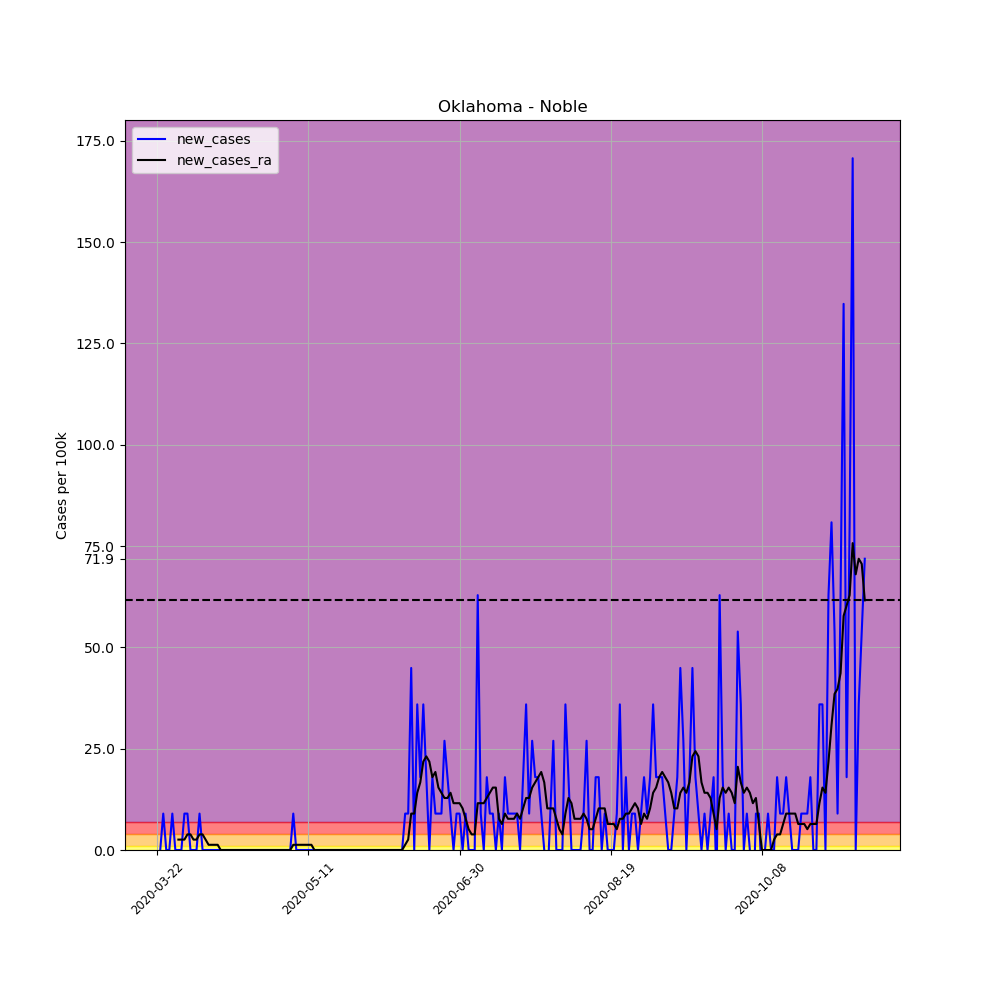

Values plotted in this chart, from the file beside it:
, date, county, state, fips, cases, deaths, COUNTY, STNAME, CTYNAME, POPESTIMATE2019, per_100k, per_100k_ra, new_cases, new_cases_ra
263851, 2020-03-22, Noble, Oklahoma, 40103, 1, 0, 103, Oklahoma, Noble, 11131, 8.984, , , 
263852, 2020-03-23, Noble, Oklahoma, 40103, 1, 0, 103, Oklahoma, Noble, 11131, 8.984, , 0.0, 
263853, 2020-03-24, Noble, Oklahoma, 40103, 2, 0, 103, Oklahoma, Noble, 11131, 17.97, , 8.984, 
263854, 2020-03-25, Noble, Oklahoma, 40103, 2, 0, 103, Oklahoma, Noble, 11131, 17.97, , 0.0, 
263855, 2020-03-26, Noble, Oklahoma, 40103, 2, 0, 103, Oklahoma, Noble, 11131, 17.97, , 0.0, 
263856, 2020-03-27, Noble, Oklahoma, 40103, 3, 0, 103, Oklahoma, Noble, 11131, 26.95, , 8.984, 
263857, 2020-03-28, Noble, Oklahoma, 40103, 3, 0, 103, Oklahoma, Noble, 11131, 26.95, 17.97, 0.0, 
263858, 2020-03-29, Noble, Oklahoma, 40103, 3, 0, 103, Oklahoma, Noble, 11131, 26.95, 20.53, 0.0, 2.567
263859, 2020-03-30, Noble, Oklahoma, 40103, 3, 0, 103, Oklahoma, Noble, 11131, 26.95, 23.1, 0.0, 2.567
263860, 2020-03-31, Noble, Oklahoma, 40103, 4, 0, 103, Oklahoma, Noble, 11131, 35.94, 25.67, 8.984, 2.567
263861, 2020-04-01, Noble, Oklahoma, 40103, 5, 0, 103, Oklahoma, Noble, 11131, 44.92, 29.52, 8.984, 3.85
263862, 2020-04-02, Noble, Oklahoma, 40103, 5, 0, 103, Oklahoma, Noble, 11131, 44.92, 33.37, 0.0, 3.85
263863, 2020-04-03, Noble, Oklahoma, 40103, 5, 0, 103, Oklahoma, Noble, 11131, 44.92, 35.94, 0.0, 2.567
263864, 2020-04-04, Noble, Oklahoma, 40103, 5, 0, 103, Oklahoma, Noble, 11131, 44.92, 38.5, 0.0, 2.567
263865, 2020-04-05, Noble, Oklahoma, 40103, 6, 0, 103, Oklahoma, Noble, 11131, 53.9, 42.35, 8.984, 3.85
263866, 2020-04-06, Noble, Oklahoma, 40103, 6, 0, 103, Oklahoma, Noble, 11131, 53.9, 46.2, 0.0, 3.85
263867, 2020-04-07, Noble, Oklahoma, 40103, 6, 0, 103, Oklahoma, Noble, 11131, 53.9, 48.77, 0.0, 2.567
263868, 2020-04-08, Noble, Oklahoma, 40103, 6, 0, 103, Oklahoma, Noble, 11131, 53.9, 50.05, 0.0, 1.283
263869, 2020-04-09, Noble, Oklahoma, 40103, 6, 0, 103, Oklahoma, Noble, 11131, 53.9, 51.34, 0.0, 1.283
263870, 2020-04-10, Noble, Oklahoma, 40103, 6, 0, 103, Oklahoma, Noble, 11131, 53.9, 52.62, 0.0, 1.283
263871, 2020-04-11, Noble, Oklahoma, 40103, 6, 0, 103, Oklahoma, Noble, 11131, 53.9, 53.9, 0.0, 1.283
263872, 2020-04-12, Noble, Oklahoma, 40103, 6, 0, 103, Oklahoma, Noble, 11131, 53.9, 53.9, 0.0, 0.0
263873, 2020-04-13, Noble, Oklahoma, 40103, 6, 0, 103, Oklahoma, Noble, 11131, 53.9, 53.9, 0.0, 0.0
263874, 2020-04-14, Noble, Oklahoma, 40103, 6, 0, 103, Oklahoma, Noble, 11131, 53.9, 53.9, 0.0, 0.0
263875, 2020-04-15, Noble, Oklahoma, 40103, 6, 0, 103, Oklahoma, Noble, 11131, 53.9, 53.9, 0.0, 0.0
263876, 2020-04-16, Noble, Oklahoma, 40103, 6, 0, 103, Oklahoma, Noble, 11131, 53.9, 53.9, 0.0, 0.0
263877, 2020-04-17, Noble, Oklahoma, 40103, 6, 0, 103, Oklahoma, Noble, 11131, 53.9, 53.9, 0.0, 0.0
263878, 2020-04-18, Noble, Oklahoma, 40103, 6, 0, 103, Oklahoma, Noble, 11131, 53.9, 53.9, 0.0, 0.0
263879, 2020-04-19, Noble, Oklahoma, 40103, 6, 0, 103, Oklahoma, Noble, 11131, 53.9, 53.9, 0.0, 0.0
263880, 2020-04-20, Noble, Oklahoma, 40103, 6, 0, 103, Oklahoma, Noble, 11131, 53.9, 53.9, 0.0, 0.0
263881, 2020-04-21, Noble, Oklahoma, 40103, 6, 0, 103, Oklahoma, Noble, 11131, 53.9, 53.9, 0.0, 0.0
263882, 2020-04-22, Noble, Oklahoma, 40103, 6, 0, 103, Oklahoma, Noble, 11131, 53.9, 53.9, 0.0, 0.0
263883, 2020-04-23, Noble, Oklahoma, 40103, 6, 0, 103, Oklahoma, Noble, 11131, 53.9, 53.9, 0.0, 0.0
263884, 2020-04-24, Noble, Oklahoma, 40103, 6, 0, 103, Oklahoma, Noble, 11131, 53.9, 53.9, 0.0, 0.0
263885, 2020-04-25, Noble, Oklahoma, 40103, 6, 0, 103, Oklahoma, Noble, 11131, 53.9, 53.9, 0.0, 0.0
263886, 2020-04-26, Noble, Oklahoma, 40103, 6, 0, 103, Oklahoma, Noble, 11131, 53.9, 53.9, 0.0, 0.0
263887, 2020-04-27, Noble, Oklahoma, 40103, 6, 0, 103, Oklahoma, Noble, 11131, 53.9, 53.9, 0.0, 0.0
263888, 2020-04-28, Noble, Oklahoma, 40103, 6, 0, 103, Oklahoma, Noble, 11131, 53.9, 53.9, 0.0, 0.0
263889, 2020-04-29, Noble, Oklahoma, 40103, 6, 0, 103, Oklahoma, Noble, 11131, 53.9, 53.9, 0.0, 0.0
263890, 2020-04-30, Noble, Oklahoma, 40103, 6, 0, 103, Oklahoma, Noble, 11131, 53.9, 53.9, 0.0, 0.0
263891, 2020-05-01, Noble, Oklahoma, 40103, 6, 0, 103, Oklahoma, Noble, 11131, 53.9, 53.9, 0.0, 0.0
263892, 2020-05-02, Noble, Oklahoma, 40103, 6, 0, 103, Oklahoma, Noble, 11131, 53.9, 53.9, 0.0, 0.0
263893, 2020-05-03, Noble, Oklahoma, 40103, 6, 0, 103, Oklahoma, Noble, 11131, 53.9, 53.9, 0.0, 0.0
263894, 2020-05-04, Noble, Oklahoma, 40103, 6, 0, 103, Oklahoma, Noble, 11131, 53.9, 53.9, 0.0, 0.0
263895, 2020-05-05, Noble, Oklahoma, 40103, 6, 0, 103, Oklahoma, Noble, 11131, 53.9, 53.9, 0.0, 0.0
263896, 2020-05-06, Noble, Oklahoma, 40103, 7, 0, 103, Oklahoma, Noble, 11131, 62.89, 55.19, 8.984, 1.283
263897, 2020-05-07, Noble, Oklahoma, 40103, 7, 0, 103, Oklahoma, Noble, 11131, 62.89, 56.47, 0.0, 1.283
263898, 2020-05-08, Noble, Oklahoma, 40103, 7, 0, 103, Oklahoma, Noble, 11131, 62.89, 57.75, 0.0, 1.283
263899, 2020-05-09, Noble, Oklahoma, 40103, 7, 0, 103, Oklahoma, Noble, 11131, 62.89, 59.04, 0.0, 1.283
263900, 2020-05-10, Noble, Oklahoma, 40103, 7, 0, 103, Oklahoma, Noble, 11131, 62.89, 60.32, 0.0, 1.283
263901, 2020-05-11, Noble, Oklahoma, 40103, 7, 0, 103, Oklahoma, Noble, 11131, 62.89, 61.6, 0.0, 1.283
263902, 2020-05-12, Noble, Oklahoma, 40103, 7, 0, 103, Oklahoma, Noble, 11131, 62.89, 62.89, 0.0, 1.283
263903, 2020-05-13, Noble, Oklahoma, 40103, 7, 0, 103, Oklahoma, Noble, 11131, 62.89, 62.89, 0.0, 0.0
263904, 2020-05-14, Noble, Oklahoma, 40103, 7, 0, 103, Oklahoma, Noble, 11131, 62.89, 62.89, 0.0, 0.0
263905, 2020-05-15, Noble, Oklahoma, 40103, 7, 0, 103, Oklahoma, Noble, 11131, 62.89, 62.89, 0.0, 0.0
263906, 2020-05-16, Noble, Oklahoma, 40103, 7, 0, 103, Oklahoma, Noble, 11131, 62.89, 62.89, 0.0, 0.0
263907, 2020-05-17, Noble, Oklahoma, 40103, 7, 0, 103, Oklahoma, Noble, 11131, 62.89, 62.89, 0.0, 0.0
263908, 2020-05-18, Noble, Oklahoma, 40103, 7, 0, 103, Oklahoma, Noble, 11131, 62.89, 62.89, 0.0, 0.0
263909, 2020-05-19, Noble, Oklahoma, 40103, 7, 0, 103, Oklahoma, Noble, 11131, 62.89, 62.89, 0.0, 0.0
263910, 2020-05-20, Noble, Oklahoma, 40103, 7, 0, 103, Oklahoma, Noble, 11131, 62.89, 62.89, 0.0, 0.0
... 175 more rows
